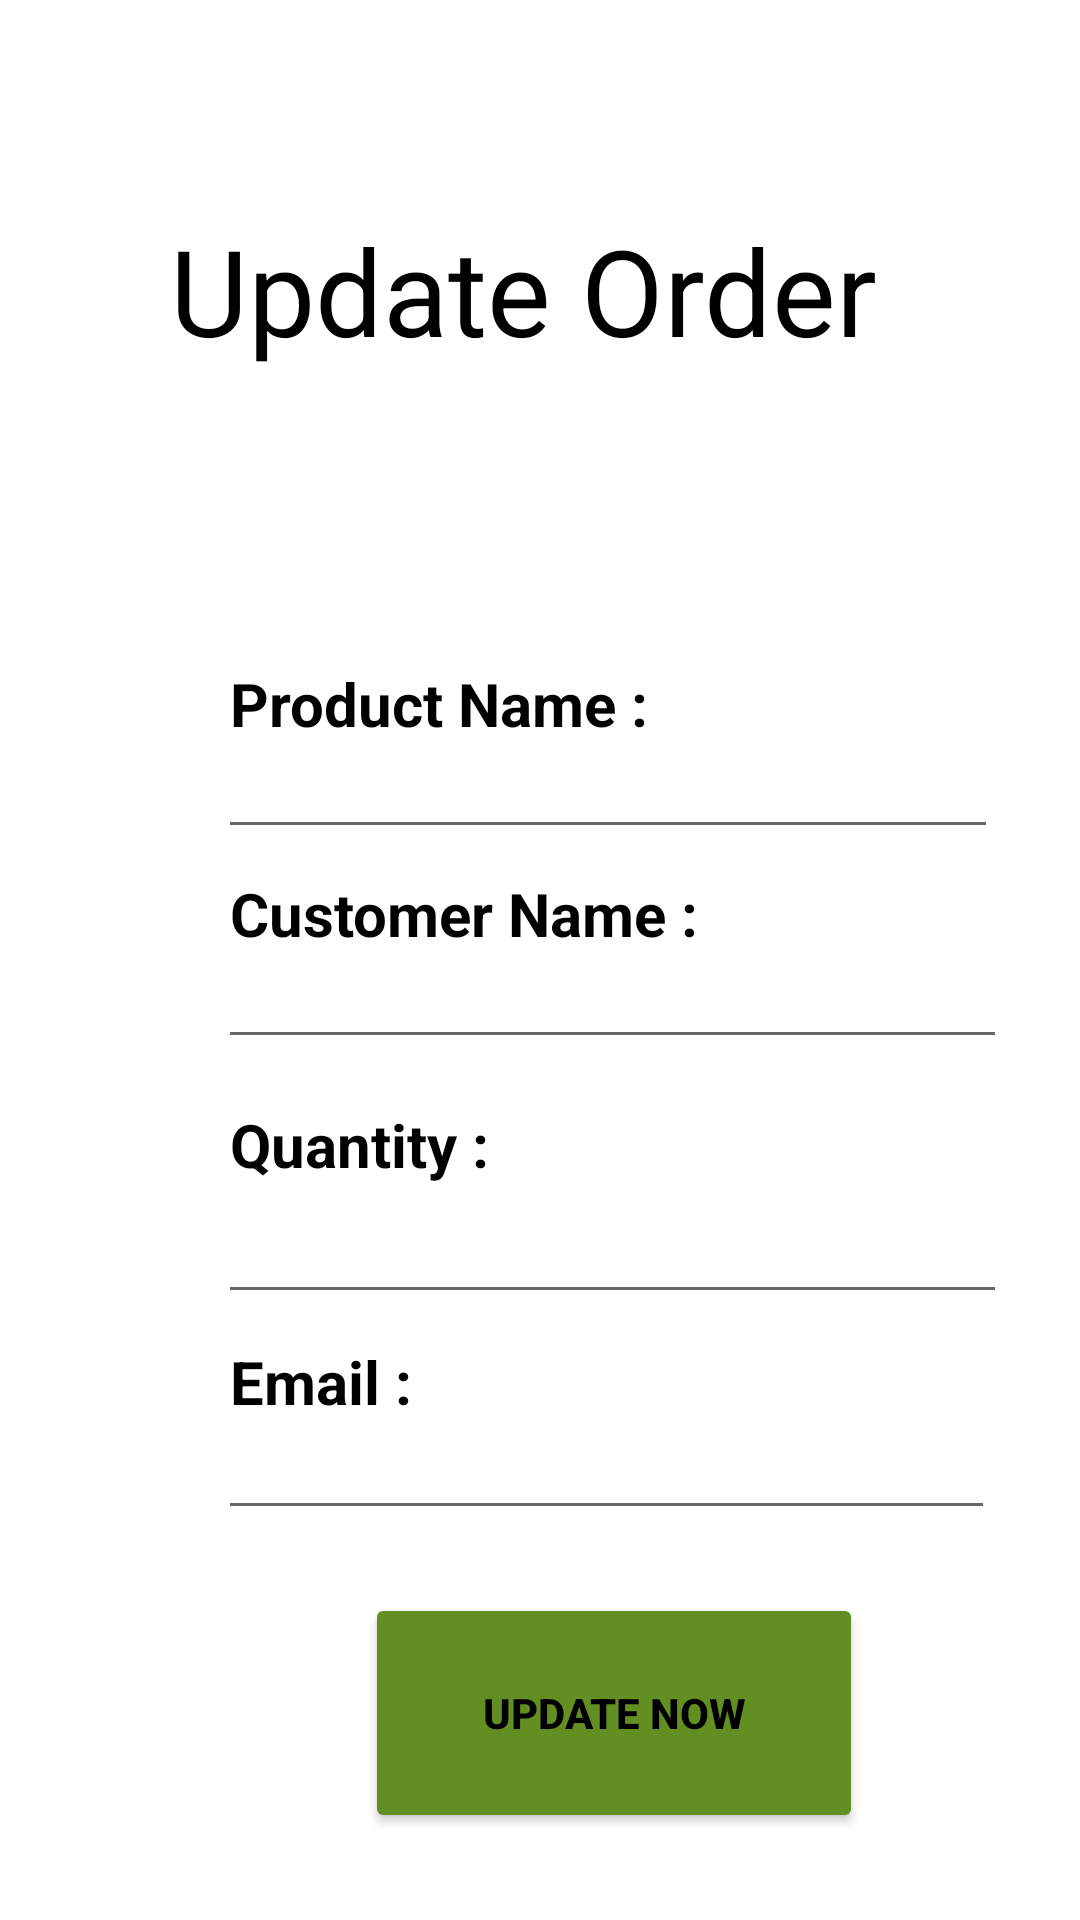

Reconstruct the res/layout file that produces this screen, plus the resources it refers to.
<!-- AndroidManifest.xml: application theme Theme.RansiluTea -->
<!-- res/layout/activity_update_order.xml -->
<?xml version="1.0" encoding="utf-8"?>
<LinearLayout xmlns:android="http://schemas.android.com/apk/res/android"
    xmlns:app="http://schemas.android.com/apk/res-auto"
    xmlns:tools="http://schemas.android.com/tools"
    android:layout_width="match_parent"
    android:layout_height="match_parent"
    tools:context=".UpdateOrder">

    <ImageView
        android:layout_width="676dp"
        android:layout_height="901dp"
        android:layout_marginLeft="-110dp"
        android:layout_marginTop="-10dp"
        android:src="@drawable/img1" />

    <TextView
        android:layout_width="wrap_content"
        android:layout_height="wrap_content"
        android:layout_marginLeft="-510dp"
        android:layout_marginTop="70dp"
        android:text="Update Order"
        android:textColor="@color/black"
        android:textSize="40dp" />

    <RelativeLayout
        android:layout_width="360dp"
        android:layout_height="500dp"
        android:layout_marginLeft="-270dp"
        android:layout_marginTop="150dp">

        <TextView
            android:id="@+id/TextViewTextPersonName1"
            android:layout_width="0dp"
            android:layout_height="45dp"
            android:layout_alignParentStart="true"
            android:layout_alignParentTop="true"
            android:layout_alignParentEnd="true"
            android:layout_alignParentBottom="true"
            android:layout_marginStart="54dp"
            android:layout_marginTop="50dp"
            android:layout_marginEnd="50dp"
            android:layout_marginBottom="390dp"
            android:inputType="text"
            android:text="Product Name : "
            android:textColor="@color/black"
            android:textSize="20dp"
            android:textStyle="bold" />

        <EditText
            android:id="@+id/productname"
            android:layout_width="0dp"
            android:layout_height="45dp"
            android:layout_alignParentStart="true"
            android:layout_alignParentTop="true"
            android:layout_alignParentEnd="true"
            android:layout_alignParentBottom="true"
            android:layout_marginStart="50dp"
            android:layout_marginTop="72dp"
            android:layout_marginEnd="50dp"
            android:layout_marginBottom="388dp"
            android:inputType="text" />

        <TextView
            android:id="@+id/TextViewTextPersonName2"
            android:layout_width="0dp"
            android:layout_height="45dp"
            android:layout_alignParentStart="true"
            android:layout_alignParentTop="true"
            android:layout_alignParentEnd="true"
            android:layout_alignParentBottom="true"
            android:layout_marginStart="54dp"
            android:layout_marginTop="120dp"
            android:layout_marginEnd="50dp"
            android:layout_marginBottom="325dp"
            android:inputType="textEmailAddress"
            android:text="Customer Name : "
            android:textColor="@color/black"
            android:textSize="20dp"
            android:textStyle="bold" />

        <EditText
            android:id="@+id/customername"
            android:layout_width="0dp"
            android:layout_height="45dp"
            android:layout_alignParentStart="true"
            android:layout_alignParentTop="true"
            android:layout_alignParentEnd="true"
            android:layout_alignParentBottom="true"
            android:layout_marginStart="50dp"
            android:layout_marginTop="142dp"
            android:layout_marginEnd="47dp"
            android:layout_marginBottom="318dp"
            android:inputType="textEmailAddress" />

        <TextView
            android:id="@+id/TextViewTextPersonName3"
            android:layout_width="0dp"
            android:layout_height="45dp"
            android:layout_alignParentStart="true"
            android:layout_alignParentTop="true"
            android:layout_alignParentEnd="true"
            android:layout_alignParentBottom="true"
            android:layout_marginStart="54dp"
            android:layout_marginTop="197dp"
            android:layout_marginEnd="53dp"
            android:layout_marginBottom="273dp"
            android:inputType="text"
            android:text="Quantity : "
            android:textColor="@color/black"
            android:textSize="20dp"
            android:textStyle="bold" />

        <EditText
            android:id="@+id/country"
            android:layout_width="261dp"
            android:layout_height="45dp"
            android:layout_alignParentStart="true"
            android:layout_alignParentTop="true"
            android:layout_alignParentEnd="true"
            android:layout_alignParentBottom="true"
            android:layout_marginStart="50dp"
            android:layout_marginTop="224dp"
            android:layout_marginEnd="47dp"
            android:layout_marginBottom="233dp"
            android:inputType="number" />

        <TextView
            android:id="@+id/TextViewTextPersonName4"
            android:layout_width="0dp"
            android:layout_height="45dp"
            android:layout_alignParentStart="true"
            android:layout_alignParentTop="true"
            android:layout_alignParentEnd="true"
            android:layout_alignParentBottom="true"
            android:layout_marginStart="54dp"
            android:layout_marginTop="276dp"
            android:layout_marginEnd="57dp"
            android:layout_marginBottom="164dp"
            android:inputType="textPersonName"
            android:text="Email : "
            android:textColor="@color/black"
            android:textSize="20dp"
            android:textStyle="bold" />

        <EditText
            android:id="@+id/feedback"
            android:layout_width="0dp"
            android:layout_height="45dp"
            android:layout_alignParentStart="true"
            android:layout_alignParentTop="true"
            android:layout_alignParentEnd="true"
            android:layout_alignParentBottom="true"
            android:layout_marginStart="50dp"
            android:layout_marginTop="299dp"
            android:layout_marginEnd="51dp"
            android:layout_marginBottom="161dp"
            android:inputType="textEmailAddress" />

        <Button
            android:id="@+id/updatenowbtn"
            android:layout_width="166dp"
            android:layout_height="62dp"
            android:layout_alignParentStart="true"
            android:layout_alignParentTop="true"
            android:layout_alignParentEnd="true"
            android:layout_alignParentBottom="true"
            android:layout_marginStart="99dp"
            android:layout_marginTop="360dp"
            android:layout_marginEnd="95dp"
            android:layout_marginBottom="60dp"
            android:backgroundTint="#638E21"
            android:radius="250dp"
            android:text="update Now"
            android:textColor="@color/black"
            android:textStyle="bold"
            app:cornerRadius="10dp" />
    </RelativeLayout>
</LinearLayout>
<!-- resources referenced by this layout -->
<resources>
  <style name="Theme.RansiluTea" parent="Theme.MaterialComponents.DayNight.DarkActionBar">
          
          <item name="colorPrimary">@color/purple_500</item>
          <item name="colorPrimaryVariant">@color/purple_700</item>
          <item name="colorOnPrimary">@color/white</item>
          
          <item name="colorSecondary">@color/teal_200</item>
          <item name="colorSecondaryVariant">@color/teal_700</item>
          <item name="colorOnSecondary">@color/black</item>
          
          <item name="android:statusBarColor">?attr/colorPrimaryVariant</item>
          
      </style>
  <!-- not gathered from this repository: default colours our renderer supplied (Android Studio template values) -->
  <color name="purple_500">#FF6200EE</color>
  <color name="purple_700">#FF3700B3</color>
  <color name="teal_200">#FF03DAC5</color>
  <color name="teal_700">#FF018786</color>
  <color name="black">#FF000000</color>
  <color name="white">#FFFFFFFF</color>
</resources>
